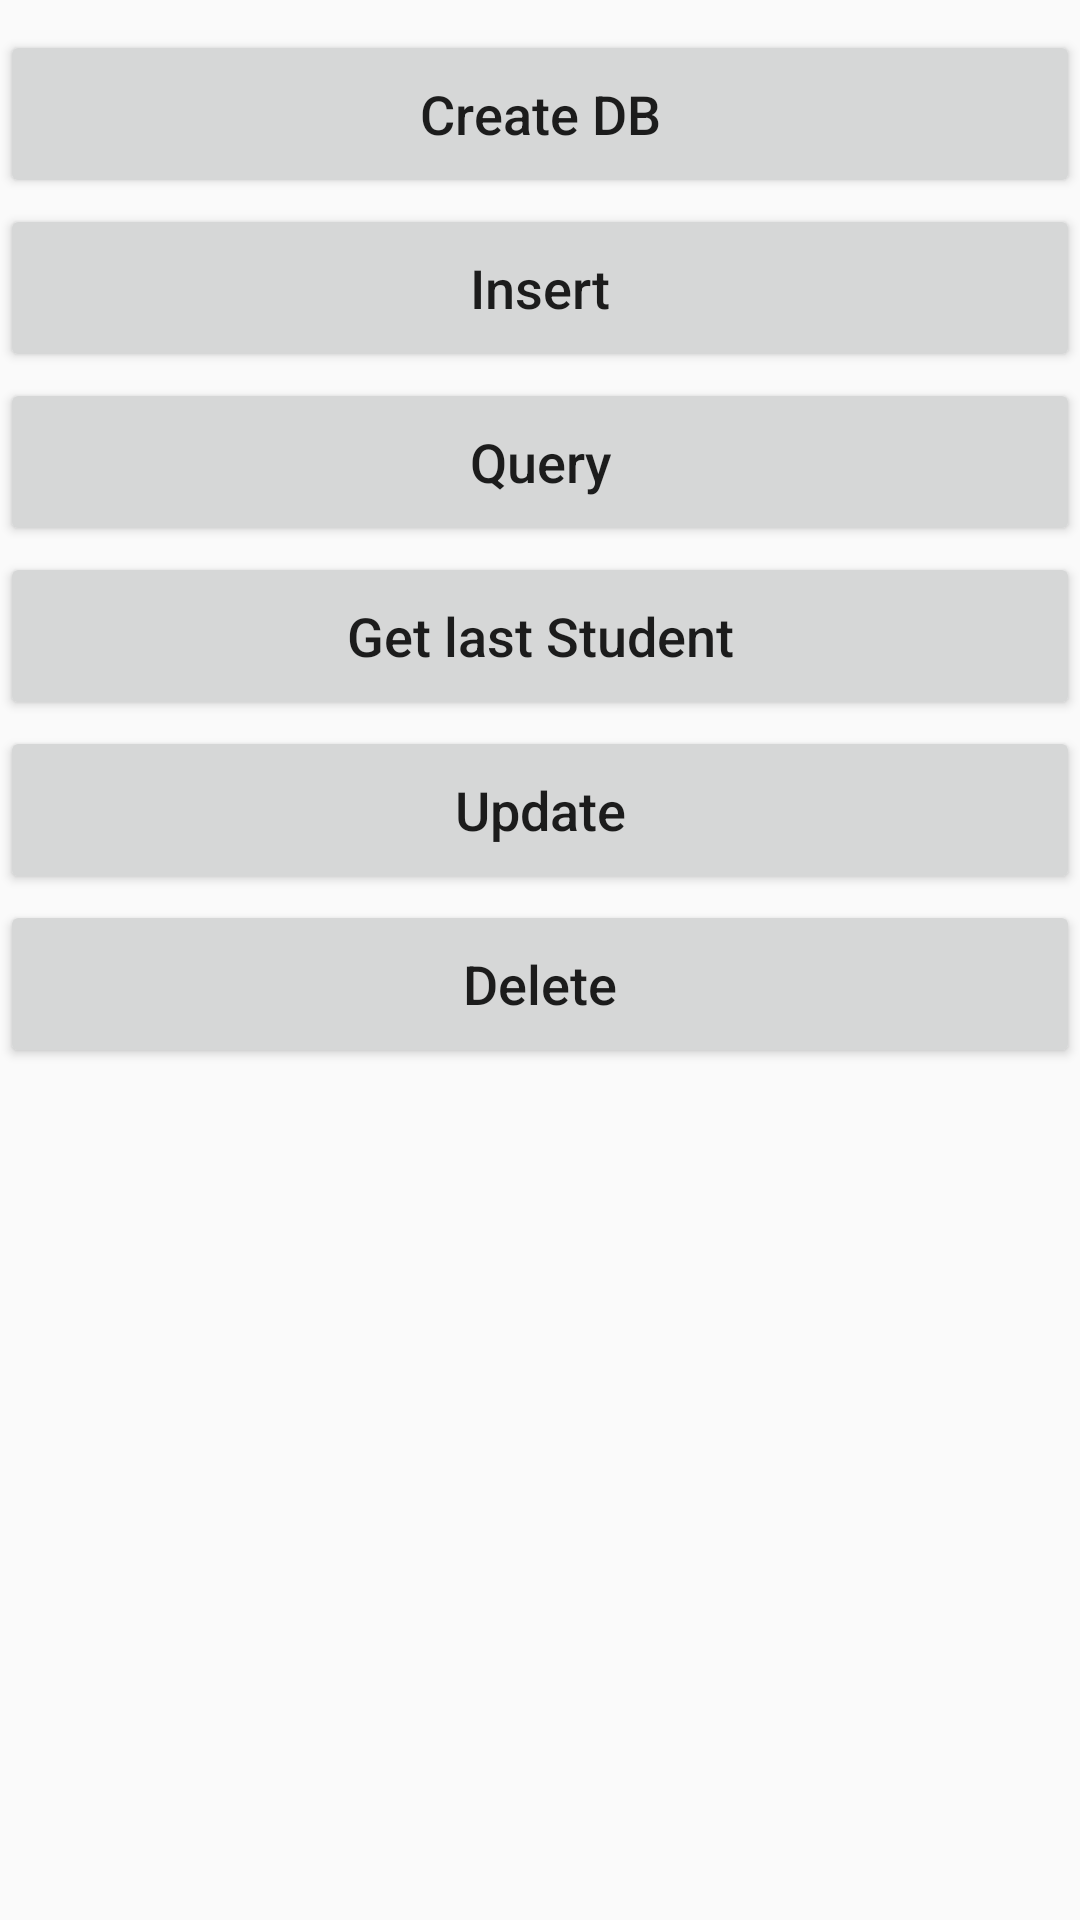

Here is an Android app screen rendered from its layout file. Give the layout XML and the strings, colors and styles it references.
<!-- AndroidManifest.xml: application theme AppTheme -->
<!-- res/layout/activity_db.xml -->
<?xml version="1.0" encoding="utf-8"?>
<layout xmlns:android="http://schemas.android.com/apk/res/android">

    <LinearLayout
        android:layout_width="match_parent"
        android:layout_height="match_parent"
        android:orientation="vertical"
        android:paddingTop="8dp"
        android:paddingBottom="30dp">

        <Button
            android:id="@+id/btn_create_db"
            android:layout_width="match_parent"
            android:layout_height="56dp"
            android:layout_marginTop="2dp"
            android:text="Create DB"
            android:textAllCaps="false"
            android:textSize="18sp" />

        <Button
            android:id="@+id/btn_insert"
            android:layout_width="match_parent"
            android:layout_height="56dp"
            android:layout_marginTop="2dp"
            android:text="Insert"
            android:textAllCaps="false"
            android:textSize="18sp" />

        <Button
            android:id="@+id/btn_query"
            android:layout_width="match_parent"
            android:layout_height="56dp"
            android:layout_marginTop="2dp"
            android:text="Query"
            android:textAllCaps="false"
            android:textSize="18sp" />

        <Button
            android:id="@+id/btn_query_last"
            android:layout_width="match_parent"
            android:layout_height="56dp"
            android:layout_marginTop="2dp"
            android:text="Get last Student"
            android:textAllCaps="false"
            android:textSize="18sp" />

        <Button
            android:id="@+id/btn_update"
            android:layout_width="match_parent"
            android:layout_height="56dp"
            android:layout_marginTop="2dp"
            android:text="Update"
            android:textAllCaps="false"
            android:textSize="18sp" />

        <Button
            android:id="@+id/btn_delete"
            android:layout_width="match_parent"
            android:layout_height="56dp"
            android:layout_marginTop="2dp"
            android:text="Delete"
            android:textAllCaps="false"
            android:textSize="18sp" />

        <TextView
            android:id="@+id/content"
            android:layout_width="match_parent"
            android:layout_height="wrap_content"
            android:layout_marginTop="20dp"
            android:layout_marginLeft="16dp"
            android:layout_marginRight="16dp"
            android:textColor="@android:color/black"
            android:fadingEdgeLength="30dp"
            android:requiresFadingEdge="vertical"
            android:textSize="16sp"/>

    </LinearLayout>
</layout>
<!-- resources referenced by this layout -->
<resources>
  <style name="AppTheme" parent="Theme.AppCompat.Light.DarkActionBar">
          
          <item name="colorPrimary">@color/colorPrimary</item>
          <item name="colorPrimaryDark">@color/colorPrimaryDark</item>
          <item name="colorAccent">@color/colorAccent</item>
      </style>
  <!-- not gathered from this repository: default colours our renderer supplied (Android Studio template values) -->
  <color name="colorPrimary">#FF6200EE</color>
  <color name="colorPrimaryDark">#FF3700B3</color>
  <color name="colorAccent">#FF03DAC5</color>
</resources>
